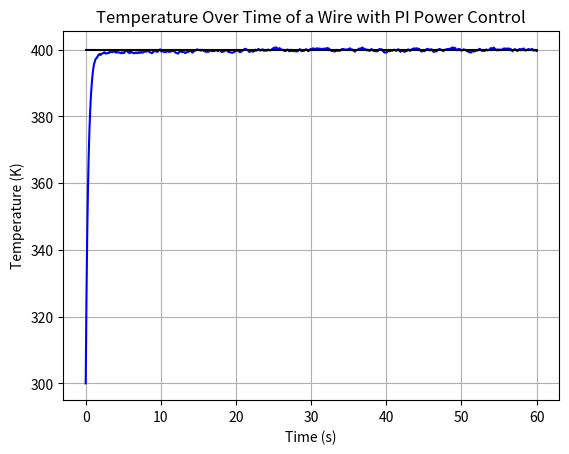

The matplotlib source for this figure:
#!/usr/bin/env python3
# -*- coding: utf-8 -*-
"""
Created on Thu Oct 19 10:56:11 2023

[redacted]
"""
# Library imports
import numpy as np
from numpy import random
import matplotlib.pyplot as plt

#------------------------------------------------------------------------------
# System specifications

# System parameters
length = 1 # Wire length in m
diameter  = 0.5 # Wire diameter in mm
emissivity = 0.7 # Emissivity constant
SB = 0.00000005670374419 # Stefan-Boltzmann constant
ambientTemp = 300 # Ambient temperature in Kelvin
H = 30 # Convective heat transfer coefficient
c = 480 # Specific heat capacity in J/kgK
density = 8400 # Density in kg/m^3

# Simulation parameters
t_0 = 0 # Beginning of simulation run time
t_end = 60 # End of simulation run time
dt = 0.1 # Simulation time step
temp_0 = ambientTemp
disturbanceMagnitude = 5
desiredTemp = 400 # Desired temperature in Kelvin

# Control parameters
kp = 2 # Proportional gain
ki = 0.1 # Integral gain

#------------------------------------------------------------------------------
# Parameter calculations and variable initialisation

surface = 2 * np.pi * (diameter / 2000) * length # Surface area in m^2
mass = np.pi * (diameter / 2000)**2 * length * density # mass in kg

t = t_0
temp = temp_0
power_in = 0
iPower = 0

timeList = [t]
tempList = [temp]
powerList = [0]

#------------------------------------------------------------------------------
# Running Loop

while t < t_end:
    # Power out through calculations
    radiation = emissivity * surface * SB * (temp**4 - ambientTemp**4)
    convection = H * surface * (temp - ambientTemp)
    power_out = radiation + convection
    power_out += (random.rand() - 0.5) * disturbanceMagnitude
    
    # PI Controller
    error = desiredTemp - temp
    pPower = error * kp
    iPower += error * dt * ki
    pPower = max(0, pPower)
    iPower = max(0, iPower)
    
    # Control variable and temp calculation
    power_in = pPower + iPower
    power = power_in - power_out
    temp += power * dt / (mass * c)
    
    # Increment time
    t += dt
    
    # Append variables to lists for plotting
    timeList.append(t)
    tempList.append(temp)

#------------------------------------------------------------------------------
# Plotting results

plt.plot(timeList, tempList, 'b-')
plt.plot(timeList, [desiredTemp] * len(timeList), 'k-')
plt.title("Temperature Over Time of a Wire with PI Power Control")
plt.xlabel("Time (s)")
plt.ylabel("Temperature (K)")
plt.grid()
plt.show()